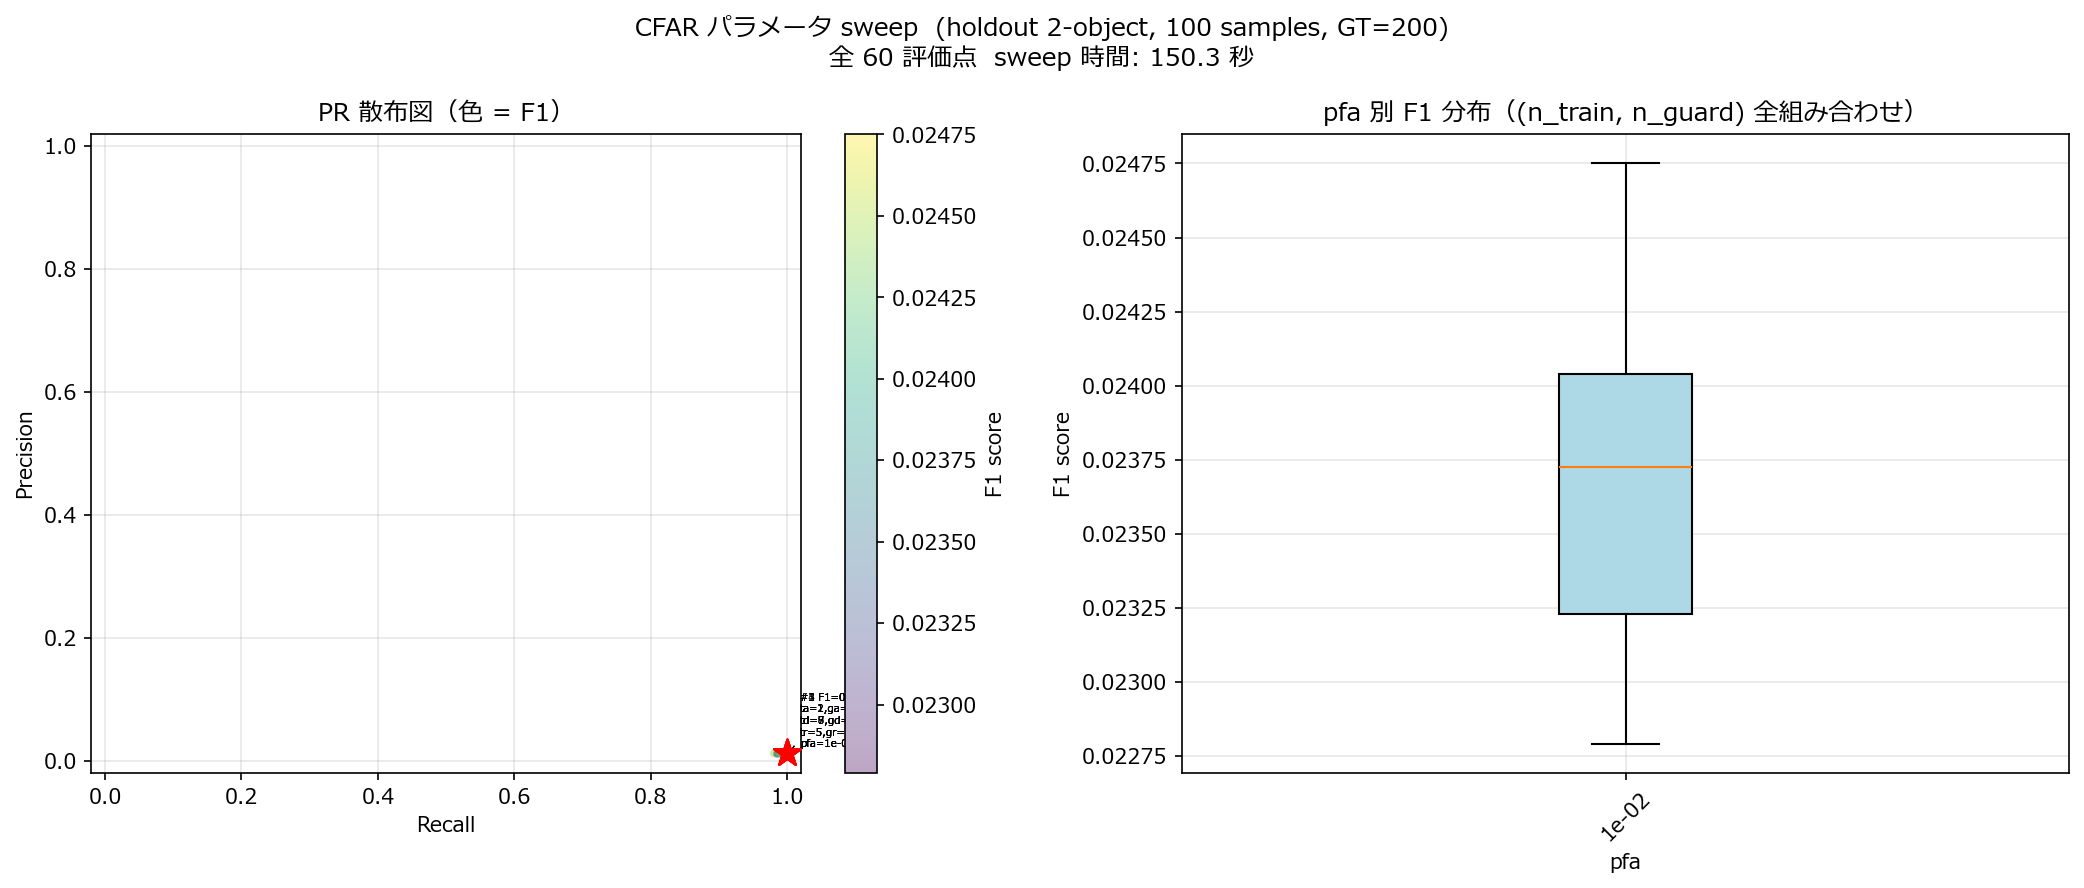

The data file committed next to this chart (first rows):
n_train_a, n_guard_a, n_train_d, n_guard_d, n_train_r, n_guard_r, pfa, precision, recall, f1, tp, fp, fn
1, 1, 5, 1, 5, 2, 0.01, 0.01237, 0.98, 0.02444, 196, 15646, 4
1, 1, 5, 1, 5, 3, 0.01, 0.0119, 0.985, 0.02351, 197, 16360, 3
1, 1, 5, 2, 5, 2, 0.01, 0.01208, 0.99, 0.02386, 198, 16197, 2
1, 1, 5, 2, 5, 3, 0.01, 0.01167, 0.995, 0.02307, 199, 16853, 1
1, 1, 6, 1, 5, 2, 0.01, 0.01245, 0.99, 0.02459, 198, 15708, 2
1, 1, 6, 1, 5, 3, 0.01, 0.01198, 0.995, 0.02367, 199, 16417, 1
1, 1, 6, 2, 5, 2, 0.01, 0.01215, 1.0, 0.02402, 200, 16256, 0
1, 1, 6, 2, 5, 3, 0.01, 0.01172, 1.0, 0.02316, 200, 16868, 0
1, 1, 7, 1, 5, 2, 0.01, 0.01253, 1.0, 0.02475, 200, 15760, 0
1, 1, 7, 1, 5, 3, 0.01, 0.01204, 1.0, 0.02379, 200, 16411, 0
1, 1, 7, 2, 5, 2, 0.01, 0.01214, 1.0, 0.02399, 200, 16275, 0
1, 1, 7, 2, 5, 3, 0.01, 0.01171, 1.0, 0.02315, 200, 16878, 0
1, 1, 8, 1, 5, 2, 0.01, 0.01249, 1.0, 0.02467, 200, 15815, 0
1, 1, 8, 1, 5, 3, 0.01, 0.01204, 1.0, 0.0238, 200, 16410, 0
1, 1, 8, 2, 5, 2, 0.01, 0.01214, 1.0, 0.02399, 200, 16275, 0
1, 1, 8, 2, 5, 3, 0.01, 0.01169, 1.0, 0.02312, 200, 16903, 0
1, 1, 9, 1, 5, 2, 0.01, 0.01248, 1.0, 0.02465, 200, 15826, 0
1, 1, 9, 1, 5, 3, 0.01, 0.012, 1.0, 0.02372, 200, 16461, 0
1, 1, 9, 2, 5, 2, 0.01, 0.01212, 1.0, 0.02394, 200, 16308, 0
1, 1, 9, 2, 5, 3, 0.01, 0.0117, 1.0, 0.02313, 200, 16897, 0
2, 1, 5, 1, 5, 2, 0.01, 0.0124, 0.985, 0.02449, 197, 15689, 3
2, 1, 5, 1, 5, 3, 0.01, 0.01186, 0.985, 0.02344, 197, 16410, 3
2, 1, 5, 2, 5, 2, 0.01, 0.01212, 0.99, 0.02395, 198, 16138, 2
2, 1, 5, 2, 5, 3, 0.01, 0.01177, 1.0, 0.02327, 200, 16791, 0
2, 1, 6, 1, 5, 2, 0.01, 0.01251, 1.0, 0.02472, 200, 15784, 0
2, 1, 6, 1, 5, 3, 0.01, 0.01201, 1.0, 0.02373, 200, 16459, 0
2, 1, 6, 2, 5, 2, 0.01, 0.0122, 1.0, 0.0241, 200, 16195, 0
2, 1, 6, 2, 5, 3, 0.01, 0.01176, 1.0, 0.02324, 200, 16813, 0
2, 1, 7, 1, 5, 2, 0.01, 0.01248, 1.0, 0.02464, 200, 15832, 0
2, 1, 7, 1, 5, 3, 0.01, 0.01196, 1.0, 0.02364, 200, 16522, 0
2, 1, 7, 2, 5, 2, 0.01, 0.01216, 1.0, 0.02403, 200, 16243, 0
2, 1, 7, 2, 5, 3, 0.01, 0.01171, 1.0, 0.02315, 200, 16882, 0
2, 1, 8, 1, 5, 2, 0.01, 0.01241, 1.0, 0.02452, 200, 15912, 0
2, 1, 8, 1, 5, 3, 0.01, 0.01192, 1.0, 0.02356, 200, 16580, 0
2, 1, 8, 2, 5, 2, 0.01, 0.01214, 1.0, 0.02399, 200, 16272, 0
2, 1, 8, 2, 5, 3, 0.01, 0.01169, 1.0, 0.02311, 200, 16910, 0
2, 1, 9, 1, 5, 2, 0.01, 0.01236, 1.0, 0.02441, 200, 15987, 0
2, 1, 9, 1, 5, 3, 0.01, 0.01191, 1.0, 0.02354, 200, 16590, 0
2, 1, 9, 2, 5, 2, 0.01, 0.01211, 1.0, 0.02392, 200, 16319, 0
2, 1, 9, 2, 5, 3, 0.01, 0.01167, 1.0, 0.02307, 200, 16938, 0
3, 1, 5, 1, 5, 2, 0.01, 0.0123, 0.99, 0.0243, 198, 15901, 2
3, 1, 5, 1, 5, 3, 0.01, 0.01184, 0.995, 0.0234, 199, 16611, 1
3, 1, 5, 2, 5, 2, 0.01, 0.01207, 1.0, 0.02386, 200, 16366, 0
3, 1, 5, 2, 5, 3, 0.01, 0.01163, 1.0, 0.023, 200, 16992, 0
3, 1, 6, 1, 5, 2, 0.01, 0.0123, 1.0, 0.0243, 200, 16059, 0
3, 1, 6, 1, 5, 3, 0.01, 0.01183, 1.0, 0.02339, 200, 16700, 0
3, 1, 6, 2, 5, 2, 0.01, 0.01203, 1.0, 0.02376, 200, 16432, 0
3, 1, 6, 2, 5, 3, 0.01, 0.0116, 1.0, 0.02293, 200, 17043, 0
3, 1, 7, 1, 5, 2, 0.01, 0.01224, 1.0, 0.02418, 200, 16146, 0
3, 1, 7, 1, 5, 3, 0.01, 0.01177, 1.0, 0.02326, 200, 16795, 0
3, 1, 7, 2, 5, 2, 0.01, 0.01197, 1.0, 0.02365, 200, 16513, 0
3, 1, 7, 2, 5, 3, 0.01, 0.01159, 1.0, 0.02291, 200, 17059, 0
3, 1, 8, 1, 5, 2, 0.01, 0.01218, 1.0, 0.02406, 200, 16227, 0
3, 1, 8, 1, 5, 3, 0.01, 0.01174, 1.0, 0.0232, 200, 16838, 0
3, 1, 8, 2, 5, 2, 0.01, 0.01196, 1.0, 0.02364, 200, 16521, 0
3, 1, 8, 2, 5, 3, 0.01, 0.01153, 1.0, 0.02279, 200, 17149, 0
3, 1, 9, 1, 5, 2, 0.01, 0.01211, 1.0, 0.02394, 200, 16309, 0
3, 1, 9, 1, 5, 3, 0.01, 0.0117, 1.0, 0.02313, 200, 16895, 0
3, 1, 9, 2, 5, 2, 0.01, 0.01192, 1.0, 0.02356, 200, 16576, 0
3, 1, 9, 2, 5, 3, 0.01, 0.01153, 1.0, 0.02279, 200, 17152, 0
